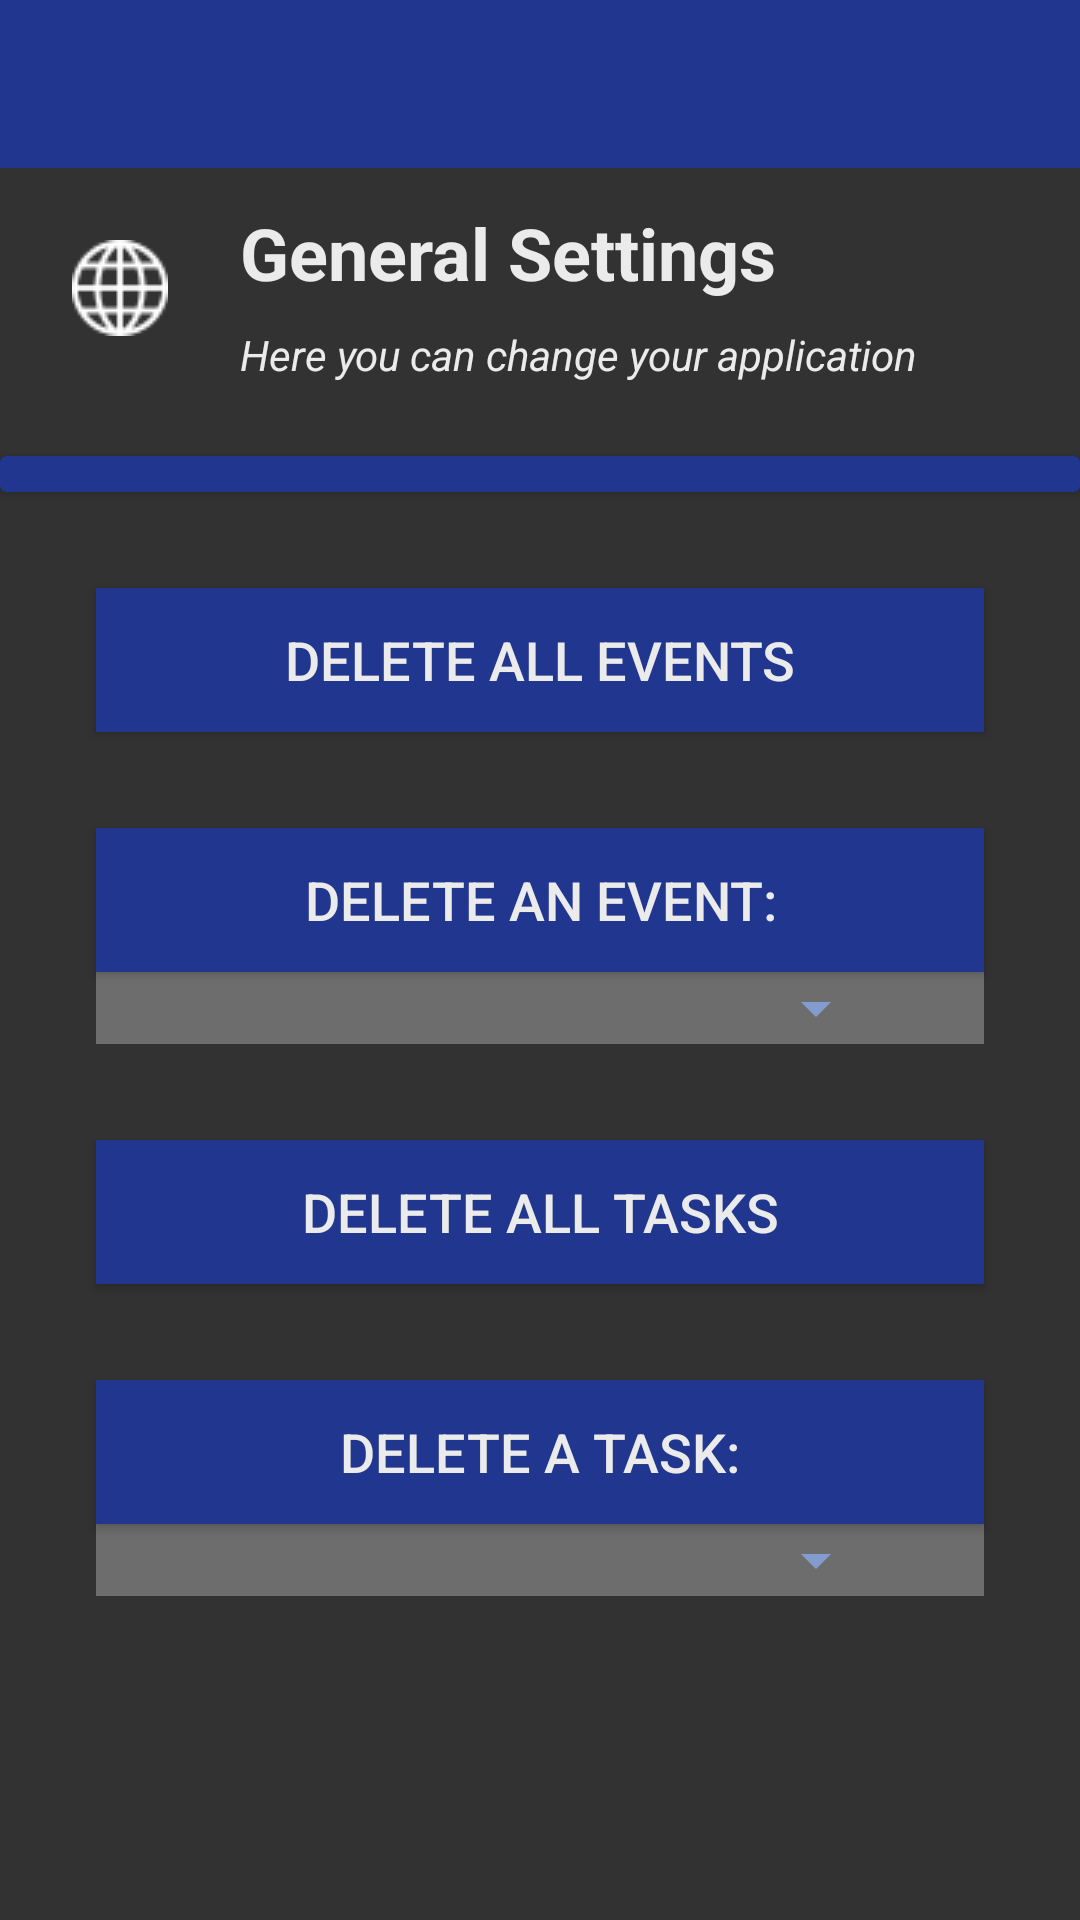

Here is an Android app screen rendered from its layout file. Give the layout XML and the strings, colors and styles it references.
<!-- AndroidManifest.xml: application theme AppTheme -->
<!-- res/layout/activity_settings.xml -->
<?xml version="1.0" encoding="utf-8"?>
<androidx.drawerlayout.widget.DrawerLayout xmlns:android="http://schemas.android.com/apk/res/android"
    xmlns:app="http://schemas.android.com/apk/res-auto"
    xmlns:tools="http://schemas.android.com/tools"
    android:id="@+id/drawer_layout"
    android:layout_width="match_parent"
    android:layout_height="match_parent"
    android:fitsSystemWindows="true">

    <LinearLayout
        android:id="@+id/layout"
        android:layout_width="match_parent"
        android:layout_height="match_parent"
        android:orientation="vertical">
        <include layout="@layout/toolbar" />
        
        <FrameLayout
            android:layout_width="fill_parent"
            android:layout_height="fill_parent"
            android:id="@+id/frame"
            android:orientation="vertical"
            android:weightSum="2">

            <LinearLayout
                android:layout_width="fill_parent"
                android:layout_height="fill_parent"
                android:orientation="vertical"
                android:background="@color/darkAccent">

                <LinearLayout
                    android:layout_width="match_parent"
                    android:layout_height="wrap_content"
                    android:orientation="horizontal">

                    <ImageView
                        android:layout_width="wrap_content"
                        android:layout_height="wrap_content"
                        android:src="@drawable/language"
                        android:layout_margin="24dp"
                        android:contentDescription="@string/app_name"/>

                    <LinearLayout
                        android:layout_width="wrap_content"
                        android:layout_height="match_parent"
                        android:orientation="vertical"
                        android:weightSum="2">

                        <TextView
                            android:layout_width="wrap_content"
                            android:layout_height="wrap_content"
                            android:layout_weight="1"
                            android:text="@string/setting_global"
                            android:textSize="24sp"
                            android:textStyle="bold"
                            android:textColor="@color/whiteAccent"
                            android:layout_marginTop="12dp"/>
                        <TextView
                            android:layout_width="wrap_content"
                            android:layout_height="wrap_content"
                            android:layout_weight="1"
                            android:text="@string/setting_global_desc"
                            android:textSize="14sp"
                            android:textStyle="italic"
                            android:textColor="@color/whiteAccent"/>

                    </LinearLayout>

                </LinearLayout>
                <androidx.cardview.widget.CardView
                    android:layout_width="match_parent"
                    android:layout_height="12dp"
                    android:layout_marginTop="16dp"
                    app:cardBackgroundColor="@color/primary"/>

                <Button
                    android:id="@+id/del_all_event"
                    android:layout_width="match_parent"
                    android:layout_height="wrap_content"
                    android:layout_marginTop="32dp"
                    android:background="@color/primary"
                    android:text="@string/setting_delete_events_all"
                    android:textColor="@color/whiteAccent"
                    android:textSize="18sp"
                    android:layout_marginLeft="32dp"
                    android:layout_marginRight="32dp"/>
                <Button
                    android:id="@+id/del_event"
                    android:layout_width="match_parent"
                    android:layout_height="wrap_content"
                    android:layout_marginTop="32dp"
                    android:background="@color/primary"
                    android:text="@string/setting_delete_event"
                    android:textColor="@color/whiteAccent"
                    android:textSize="18sp"
                    android:layout_marginLeft="32dp"
                    android:layout_marginRight="32dp"/>

                <RelativeLayout
                    android:layout_width="wrap_content"
                    android:layout_height="wrap_content"
                    android:background="@color/darkLightAccent"
                    android:layout_marginLeft="32dp"
                    android:layout_marginRight="32dp">

                    <Spinner
                        android:id="@+id/del_event_spinner"
                        android:layout_width="match_parent"
                        android:layout_height="wrap_content"
                        android:layout_marginLeft="32dp"
                        android:layout_marginRight="32dp"
                        android:backgroundTint="@color/lightPrimary"
                        android:spinnerMode="dropdown"/>

                </RelativeLayout>

                <Button
                    android:id="@+id/del_all_task"
                    android:layout_width="match_parent"
                    android:layout_height="wrap_content"
                    android:layout_marginTop="32dp"
                    android:background="@color/primary"
                    android:text="@string/setting_delete_tasks_all"
                    android:textColor="@color/whiteAccent"
                    android:textSize="18sp"
                    android:layout_marginLeft="32dp"
                    android:layout_marginRight="32dp"/>
                <Button
                    android:id="@+id/del_task"
                    android:layout_width="match_parent"
                    android:layout_height="wrap_content"
                    android:layout_marginTop="32dp"
                    android:background="@color/primary"
                    android:text="@string/setting_delete_task"
                    android:textColor="@color/whiteAccent"
                    android:textSize="18sp"
                    android:layout_marginLeft="32dp"
                    android:layout_marginRight="32dp"/>
                <RelativeLayout
                    android:layout_width="wrap_content"
                    android:layout_height="wrap_content"
                    android:background="@color/darkLightAccent"
                    android:layout_marginLeft="32dp"
                    android:layout_marginRight="32dp">

                    <Spinner
                        android:id="@+id/del_task_spinner"
                        android:layout_width="match_parent"
                        android:layout_height="wrap_content"
                        android:layout_marginLeft="32dp"
                        android:layout_marginRight="32dp"
                        android:backgroundTint="@color/lightPrimary"
                        android:spinnerMode="dropdown"/>

                </RelativeLayout>

            </LinearLayout>
        </FrameLayout>
    </LinearLayout>

    <com.google.android.material.navigation.NavigationView
        android:id="@+id/navigation"
        android:layout_width="wrap_content"
        android:layout_height="match_parent"
        android:layout_gravity="start"
        app:headerLayout="@layout/nav_header"
        app:menu="@menu/navigation_menu">

    </com.google.android.material.navigation.NavigationView>



</androidx.drawerlayout.widget.DrawerLayout>
<!-- res/layout/toolbar.xml (included above) -->
<?xml version="1.0" encoding="utf-8"?>
<androidx.appcompat.widget.Toolbar xmlns:android="http://schemas.android.com/apk/res/android"
    xmlns:app="http://schemas.android.com/apk/res-auto"
    xmlns:tools="http://schemas.android.com/tools"
    android:id="@+id/toolbar"
    android:layout_width="match_parent"
    android:layout_height="?attr/actionBarSize"
    android:background="@color/primary"
    app:theme="@style/ThemeOverlay.AppCompat.Dark.ActionBar"
    app:popupTheme="@style/ThemeOverlay.AppCompat.Light" />
<!-- res/layout/nav_header.xml (included above) -->
<?xml version="1.0" encoding="utf-8"?>
<LinearLayout xmlns:android="http://schemas.android.com/apk/res/android"
    android:orientation="vertical"
    android:layout_width="match_parent"
    android:layout_height="wrap_content"
    android:gravity="center"
    android:background="@color/darkPrimary">
    <ImageView
        android:contentDescription="@string/app_name"
        android:paddingTop="40dp"
        android:layout_width="180dp"
        android:layout_height="110dp"
        android:layout_marginBottom="15dp"
        android:layout_marginTop="15dp"
        android:src="@drawable/logo_word"/>

</LinearLayout>
<!-- resources referenced by this layout -->
<resources>
  <color name="darkAccent">#323232</color>
  <color name="darkLightAccent">#6D6D6D</color>
  <color name="darkPrimary">#000B4F</color>
  <color name="lightPrimary">#829CD0</color>
  <color name="primary">#20368F</color>
  <color name="whiteAccent">#EBEBEB</color>
  <!-- drawable language: png bitmap (drawable-v24, 1045 bytes) -->
  <!-- drawable logo_word: png bitmap (drawable-v24, 10693 bytes) -->
  <string name="app_name" translatable="false">UPlan</string>
  <string name="setting_delete_event">Delete an Event:</string>
  <string name="setting_delete_events_all">Delete All Events</string>
  <string name="setting_delete_task">Delete a Task:</string>
  <string name="setting_delete_tasks_all">Delete All Tasks</string>
  <string name="setting_global">General Settings</string>
  <string name="setting_global_desc">Here you can change your application</string>
  <style name="AppTheme" parent="Theme.AppCompat.Light.NoActionBar">
          <item name="colorPrimary">@color/primary</item>
          <item name="colorPrimaryDark">@color/darkPrimary</item>
          <item name="colorAccent">@color/lightPrimary</item>
      </style>
</resources>
